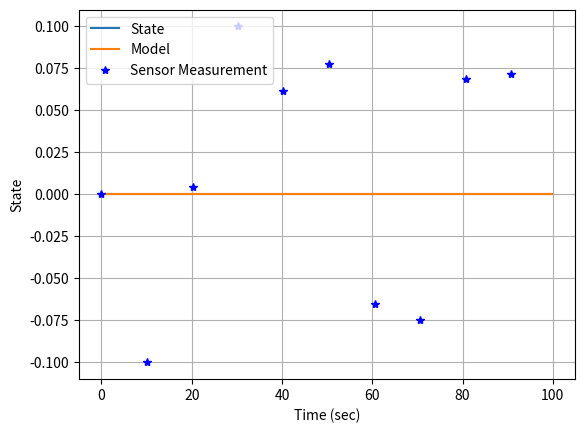
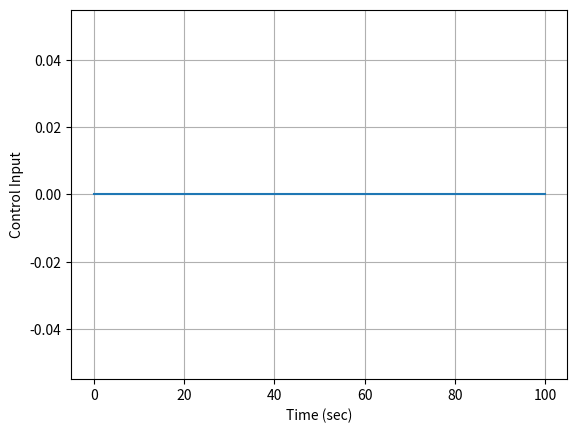

Generate these figures, in order, with matplotlib:
import numpy as np
import matplotlib.pyplot as plt

S = 0.6
rho = 1.225
SensorPeriod = 10
lastSensorTime = -2*SensorPeriod

def sensor(x,t):
    global lastSensorTime
    if (t-lastSensorTime) > SensorPeriod:
        lastSensorTime = t
        y = x + 0.1*np.sin(100*t)
        return y
    else:
        return -99
    
def control(state,t):
    ##Control law - make sure to use the model estimate and not the actual truth signal
    xm = state[1]
    xc = 1.0
    e = xc - xm
    u = 0.
    return u

def Physics_Engine(t,state,u):
    x = state[0]
    xm = state[1]
    p = state[2]
    
    ##Code in your model dynamics
    xmdot = 0.
        
    #Disturbance
    w = 0.
    
    ##Code in your state dynamics
    xdot = 0.
    
    ##Code in your Covariance Dynamics
    pdot = 0.
    
    statedot = np.asarray([xdot,xmdot,pdot])
    return statedot

##Setup time stuff
tinitial = 0
tfinal = 100
timestep = 0.1

#Then we can run the RK4 engine
t = tinitial
print('Begin RK4 Integrator')
x0 = 0.
xm0 = 0.
p0 = 0.
state = np.asarray([x0,xm0,p0])
tout = np.arange(tinitial,tfinal,timestep)
stateout = np.zeros((len(tout),len(state)))
uout = 0*tout
ctr = 0
tmeasure = []
ybarout = []
for ctr in range(0,len(tout)):
    
    ##Call the controller
    u = control(state,t)
    
    #Save states for plotting
    stateout[ctr,:] = state
    uout[ctr] = u
    
    ##Extract time
    t = tout[ctr]
    
    ##See if we have a new measurement?
    y = sensor(state[0],t)
    if (y != -99):
        ybar = y
        ######Compute K
        K = 0.
        #Get a new model state
        state[0] = state[0] + K*(ybar-state[1])
        #Get a new covariance
        state[2] = (1-K)*state[2]
        #Save the measurement
        ybarout.append(ybar)
        tmeasure.append(t)
        
    ##Integrate the Model Use RK4
    k1 = Physics_Engine(t,state,u)
    k2 = Physics_Engine(t+timestep/2.0,state+k1*timestep/2.0,u)
    k3 = Physics_Engine(t+timestep/2.0,state+k2*timestep/2.0,u)
    k4 = Physics_Engine(t+timestep,state+k3*timestep,u)
    phi = (1.0/6.0)*(k1 + 2*k2 + 2*k3 + k4)
    #Step State
    state += phi*timestep
    print('Time =',t)
    
print('RK4 Integration Complete')

#plot Everything
plt.figure()
plt.plot(tout,stateout[:,0],label='State')
plt.plot(tout,stateout[:,1],label='Model')
plt.plot(tmeasure,ybarout,'b*',label='Sensor Measurement')
plt.grid()
plt.xlabel('Time (sec)')
plt.ylabel('State')
plt.legend()

plt.figure()
plt.plot(tout,uout)
plt.grid()
plt.xlabel('Time (sec)')
plt.ylabel('Control Input')

plt.show()